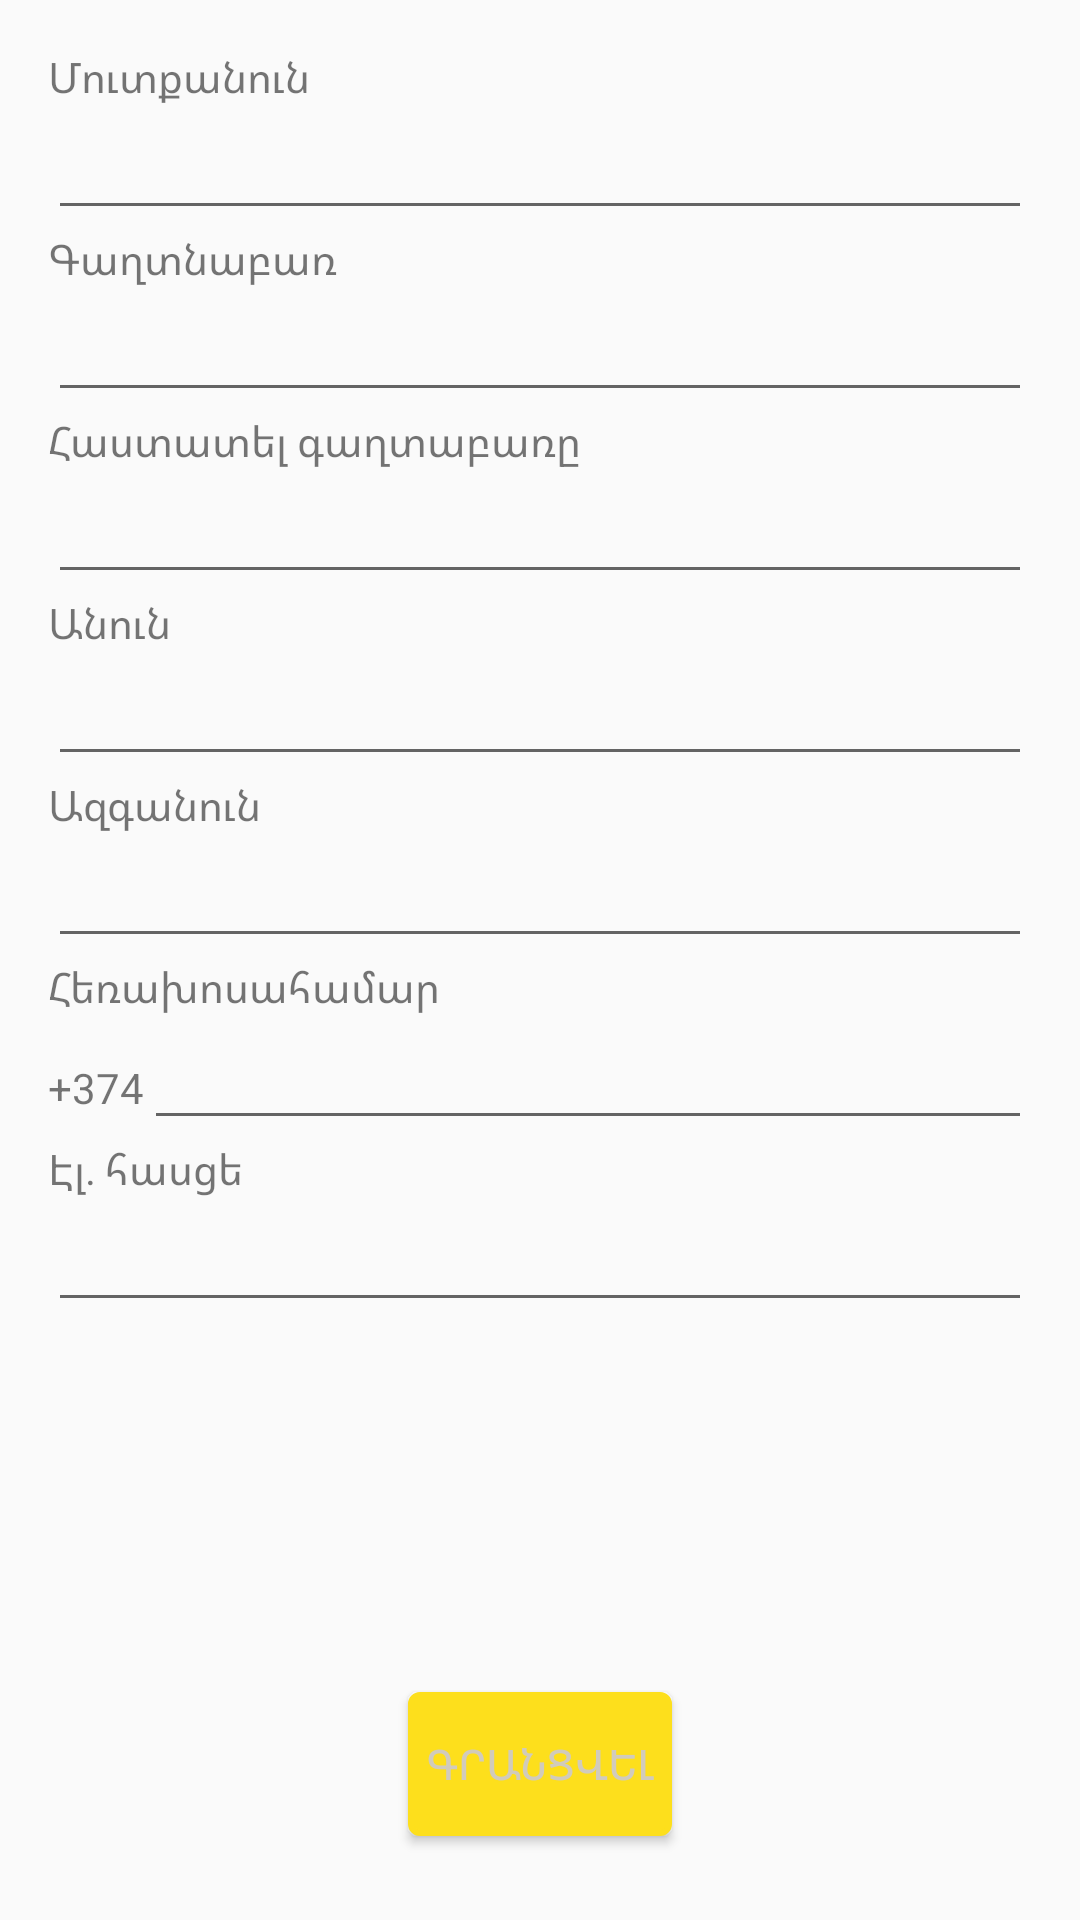

Layout XML and referenced resources for this Android screen:
<!-- AndroidManifest.xml: application theme AppTheme -->
<!-- res/layout/activity_registration.xml -->
<?xml version="1.0" encoding="utf-8"?>
<LinearLayout xmlns:android="http://schemas.android.com/apk/res/android"
    xmlns:app="http://schemas.android.com/apk/res-auto"
    xmlns:tools="http://schemas.android.com/tools"
    android:layout_width="match_parent"
    android:layout_height="match_parent"
    android:gravity="center_vertical"
    android:orientation="vertical"
    android:paddingLeft="16dp"
    android:paddingRight="16dp"
    android:paddingBottom="16dp"
    tools:context="diploma.gyumri.theatre.view.activities.RegistrationActivity">

    <ScrollView
        android:layout_width="match_parent"
        android:layout_height="match_parent"
        android:layout_weight="1">

        <LinearLayout
            android:paddingTop="16dp"

            android:layout_width="match_parent"
            android:layout_height="wrap_content"
            android:orientation="vertical">

            <TextView
                android:layout_width="wrap_content"
                android:layout_height="wrap_content"
                android:text="@string/login" />

            <EditText
                android:id="@+id/registerLogin"
                android:layout_width="match_parent"
                android:layout_height="wrap_content"
                android:maxLines="1"/>

            <TextView
                android:layout_width="wrap_content"
                android:layout_height="wrap_content"
                android:text="@string/password" />

            <EditText
                android:id="@+id/registerPassword"
                android:layout_width="match_parent"
                android:layout_height="wrap_content"
                android:inputType="textPassword"
                android:maxLines="1"/>

            <TextView
                android:layout_width="wrap_content"
                android:layout_height="wrap_content"
                android:text="@string/confirmPassword" />

            <EditText
                android:id="@+id/registerConfirmPassword"
                android:layout_width="match_parent"
                android:layout_height="wrap_content"
                android:inputType="textPassword"
                android:maxLines="1"/>

            <TextView
                android:layout_width="wrap_content"
                android:layout_height="wrap_content"
                android:text="@string/name" />

            <EditText
                android:id="@+id/registerName"
                android:layout_width="match_parent"
                android:layout_height="wrap_content"
                android:maxLines="1"/>

            <TextView
                android:layout_width="wrap_content"
                android:layout_height="wrap_content"
                android:text="@string/surname" />

            <EditText
                android:id="@+id/registerSurName"
                android:layout_width="match_parent"
                android:layout_height="wrap_content"
                android:maxLines="1"/>

            <TextView
                android:layout_width="wrap_content"
                android:layout_height="wrap_content"
                android:text="@string/phone" />

            <LinearLayout
                android:layout_width="match_parent"
                android:layout_height="wrap_content"
                android:orientation="horizontal">
                <TextView
                    android:layout_width="wrap_content"
                    android:layout_height="wrap_content"
                    android:text="+374"/>
            <EditText
                android:id="@+id/registerPhone"
                android:layout_width="match_parent"
                android:layout_height="wrap_content"
                android:inputType="phone"
                android:maxLines="1"/>
            </LinearLayout>

            <TextView
                android:layout_width="wrap_content"
                android:layout_height="wrap_content"
                android:text="@string/email" />

            <EditText
                android:id="@+id/registerEmail"
                android:layout_width="match_parent"
                android:layout_height="wrap_content"
                android:inputType="textEmailAddress"
                android:maxLines="1"/>
        </LinearLayout>
    </ScrollView>

    <Button
        android:id="@+id/registerBtn"
        android:layout_width="wrap_content"
        android:layout_height="wrap_content"
        android:layout_gravity="center"
        android:textColor="@color/textColor"
        android:layout_marginBottom="12dp"
        android:layout_marginTop="12dp"
        android:background="@drawable/button"
        android:text="@string/register" />

</LinearLayout>
<!-- resources referenced by this layout -->
<resources>
  <color name="textColor">#d1cbbb</color>
  <!-- drawable button (drawable) -->
  <?xml version="1.0" encoding="utf-8"?>
  <selector xmlns:android="http://schemas.android.com/apk/res/android">
      <item android:state_pressed="true" >
          <shape>
              <solid android:color="#ffffff" />
              <stroke android:width="2dp" android:color="#fddf1c" />
              <corners android:radius="3dp" />
  
          </shape>
      </item>
      <item>
          <shape>
              <gradient android:endColor="#fddf1c" android:startColor="#fddf1c" />
              <stroke android:width="2dp" android:color="#fddf1c" />
              <corners android:radius="3dp" />
          </shape>
      </item>
  </selector>
  <string name="confirmPassword">Հաստատել գաղտաբառը</string>
  <string name="email">Էլ․ հասցե</string>
  <string name="login">Մուտքանուն</string>
  <string name="name">Անուն</string>
  <string name="password">Գաղտնաբառ</string>
  <string name="phone">Հեռախոսահամար</string>
  <string name="register">Գրանցվել</string>
  <string name="surname">Ազգանուն</string>
  <style name="AppTheme" parent="Theme.AppCompat.Light.DarkActionBar">
          
          <item name="colorPrimary">@color/colorPrimary</item>
          <item name="colorPrimaryDark">@color/colorPrimaryDark</item>
          <item name="colorAccent">@color/colorAccent</item>
  
          <item name="android:windowTranslucentNavigation">true</item>
          <item name="android:windowTranslucentStatus">true</item>
      </style>
  <color name="colorPrimary">#2b1e1e</color>
  <color name="colorPrimaryDark">#221818</color>
  <color name="colorAccent">#2b1e1e</color>
</resources>
